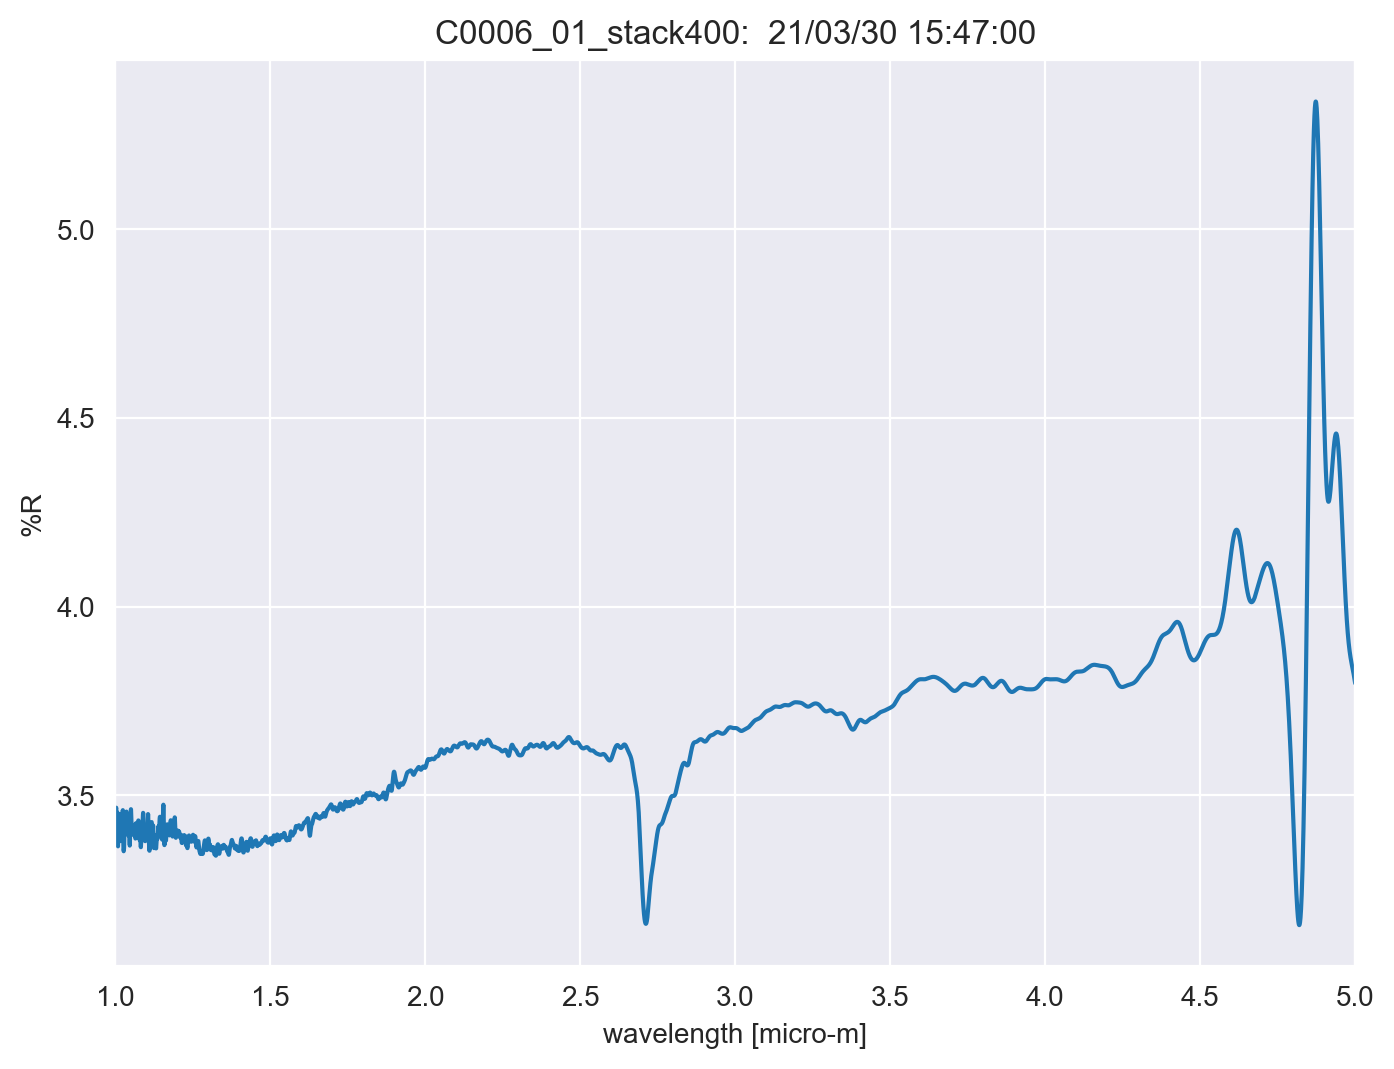

The file beside this chart, header and first rows:
TITLE, C0006_01_stack400
DATA TYPE, INFRARED SPECTRUM
ORIGIN, JASCO
OWNER, 
DATE, 21/03/30
TIME, 15:47:00
SPECTROMETER/DATA SYSTEM, 
LOCALE, 1041
RESOLUTION, 
DELTAX, -0.0003
XUNITS, MICROMETERS
YUNITS, REFLECTANCE
FIRSTX, 5
LASTX, 1
NPOINTS, 13334
FIRSTY, 3.797
MAXY, 5.338
MINY, 3.156
XYDATA
5, 3.797
5, 3.798
4.999, 3.8
4.999, 3.802
4.999, 3.803
4.998, 3.805
4.998, 3.806
4.998, 3.808
4.998, 3.809
4.997, 3.811
4.997, 3.812
4.997, 3.814
4.996, 3.815
4.996, 3.817
4.996, 3.818
4.995, 3.819
4.995, 3.821
4.995, 3.822
4.995, 3.823
4.994, 3.825
4.994, 3.826
4.994, 3.827
4.993, 3.829
4.993, 3.83
4.993, 3.831
4.992, 3.832
4.992, 3.834
4.992, 3.835
4.992, 3.836
4.991, 3.837
4.991, 3.839
4.991, 3.84
4.99, 3.841
4.99, 3.842
4.99, 3.844
4.989, 3.845
4.989, 3.846
4.989, 3.847
4.989, 3.849
4.988, 3.85
4.988, 3.851
4.988, 3.853
... 13,322 more rows
